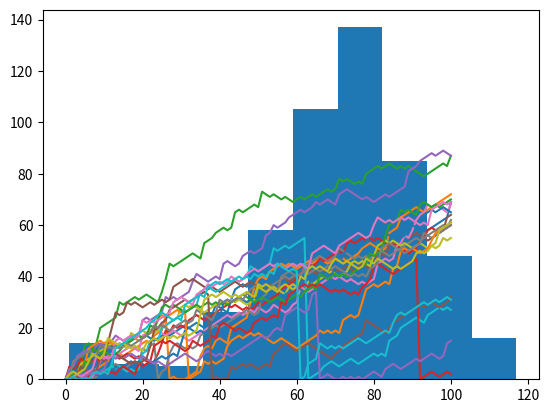

Here is the Python script that generated this plot:
# TASK 1

# Import numpy as np
import numpy as np

# Set the seed
np.random.seed(123)

# Generate and print random float
print(np.random.rand())

# TASK 2

# Import numpy and set seed
import numpy as np
np.random.seed(123)

# Use randint() to simulate a dice
print(np.random.randint(1,7))

# Use randint() again
print(np.random.randint(1,7))

# TASK 3

# NumPy is imported, seed is set
import numpy as np
# Starting step
step = 50

# Roll the dice
dice = np.random.randint(1,7)

# Finish the control construct
if dice <= 2 :
    step = step - 1
elif dice <= 4:
    step = step - 1
else:
    step = step + np.random.randint(1,7)

# Print out dice and step
print(dice, step)

# TASK 4

# NumPy is imported, seed is set

# Initialize random_walk
random_walk = [0]

# Complete the ___
for x in range(100) :
    # Set step: last element in random_walk
    step = random_walk[-1]

    # Roll the dice
    dice = np.random.randint(1,7)

    # Determine next step
    if dice <= 2:
        step = step - 1
    elif dice <= 5:
        step = step + 1
    else:
        step = step + np.random.randint(1,7)

    # append next_step to random_walk
    random_walk.append(step)

# Print random_walk
print(random_walk)

# TASK 5

# NumPy is imported, seed is set

# Initialize random_walk
random_walk = [0]

for x in range(100) :
    step = random_walk[-1]
    dice = np.random.randint(1,7)

    if dice <= 2:
        # Replace below: use max to make sure step can't go below 0
        step = max(0, step - 1)
    elif dice <= 5:
        step = step + 1
    else:
        step = step + np.random.randint(1,7)

    random_walk.append(step)

print(random_walk)

# TASK 6

# NumPy is imported, seed is set

# Initialization
random_walk = [0]

for x in range(100) :
    step = random_walk[-1]
    dice = np.random.randint(1,7)

    if dice <= 2:
        step = max(0, step - 1)
    elif dice <= 5:
        step = step + 1
    else:
        step = step + np.random.randint(1,7)

    random_walk.append(step)

# Import matplotlib.pyplot as plt
import matplotlib.pyplot as plt

# Plot random_walk
plt.plot(random_walk)

# Show the plot
plt.show()

# TASK 7

# NumPy is imported; seed is set

# Initialize all_walks (don't change this line)
all_walks = []

# Simulate random walk five times
for i in range(5):

    # Code from before
    random_walk = [0]
    for x in range(100) :
        step = random_walk[-1]
        dice = np.random.randint(1,7)

        if dice <= 2:
            step = max(0, step - 1)
        elif dice <= 5:
            step = step + 1
        else:
            step = step + np.random.randint(1,7)
        random_walk.append(step)

    # Append random_walk to all_walks
    all_walks.append(random_walk)

# Print all_walks
print(all_walks)

# TASK 8

# numpy and matplotlib imported, seed set.

# initialize and populate all_walks
all_walks = []
for i in range(5) :
    random_walk = [0]
    for x in range(100) :
        step = random_walk[-1]
        dice = np.random.randint(1,7)
        if dice <= 2:
            step = max(0, step - 1)
        elif dice <= 5:
            step = step + 1
        else:
            step = step + np.random.randint(1,7)
        random_walk.append(step)
    all_walks.append(random_walk)

# Convert all_walks to NumPy array: np_aw
np_aw = np.array(all_walks)

# Plot np_aw and show
plt.plot(np_aw)
plt.show()
# Clear the figure
plt.clf()

# Transpose np_aw: np_aw_t
np_aw_t = np.transpose(np_aw)

# Plot np_aw_t and show
plt.plot(np_aw_t)
plt.show()

# TASK 9

# numpy and matplotlib imported, seed set

# clear the plot so it doesn't get cluttered if you run this many times
plt.clf()

# Simulate random walk 20 times
all_walks = []
for i in range(20) :
    random_walk = [0]
    for x in range(100) :
        step = random_walk[-1]
        dice = np.random.randint(1,7)
        if dice <= 2:
            step = max(0, step - 1)
        elif dice <= 5:
            step = step + 1
        else:
            step = step + np.random.randint(1,7)

        # Implement clumsiness
        if np.random.rand() <= 0.005:
            step = 0

        random_walk.append(step)
    all_walks.append(random_walk)

# Create and plot np_aw_t
np_aw_t = np.transpose(np.array(all_walks))
plt.plot(np_aw_t)
plt.show()

# TASK 10

# numpy and matplotlib imported, seed set

# Simulate random walk 500 times
all_walks = []
for i in range(500) :
    random_walk = [0]
    for x in range(100) :
        step = random_walk[-1]
        dice = np.random.randint(1,7)
        if dice <= 2:
            step = max(0, step - 1)
        elif dice <= 5:
            step = step + 1
        else:
            step = step + np.random.randint(1,7)
        if np.random.rand() <= 0.001 :
            step = 0
        random_walk.append(step)
    all_walks.append(random_walk)

# Create and plot np_aw_t
np_aw_t = np.transpose(np.array(all_walks))

# Select last row from np_aw_t: ends
ends = np_aw_t[-1,:]

# Plot histogram of ends, display plot
plt.hist(ends)
plt.show()
